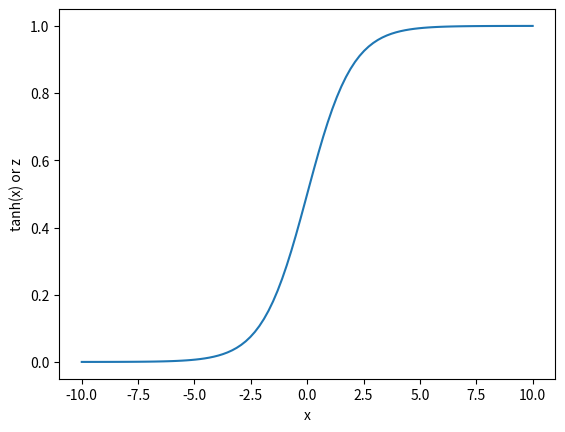

Reproduce this figure in Python.
# -*- coding: utf-8 -*-
"""
Created on Sun Jul  5 19:16:15 2020

[redacted]
"""

import matplotlib.pyplot as plt 
import numpy as np 
import math 
  
x = np.linspace(-10, 10, 100) 
z = 1/(1 + np.exp(-x)) 
plt.plot(x, z) 
plt.xlabel("x") 
plt.ylabel("tanh(x) or z") 
  
plt.show()